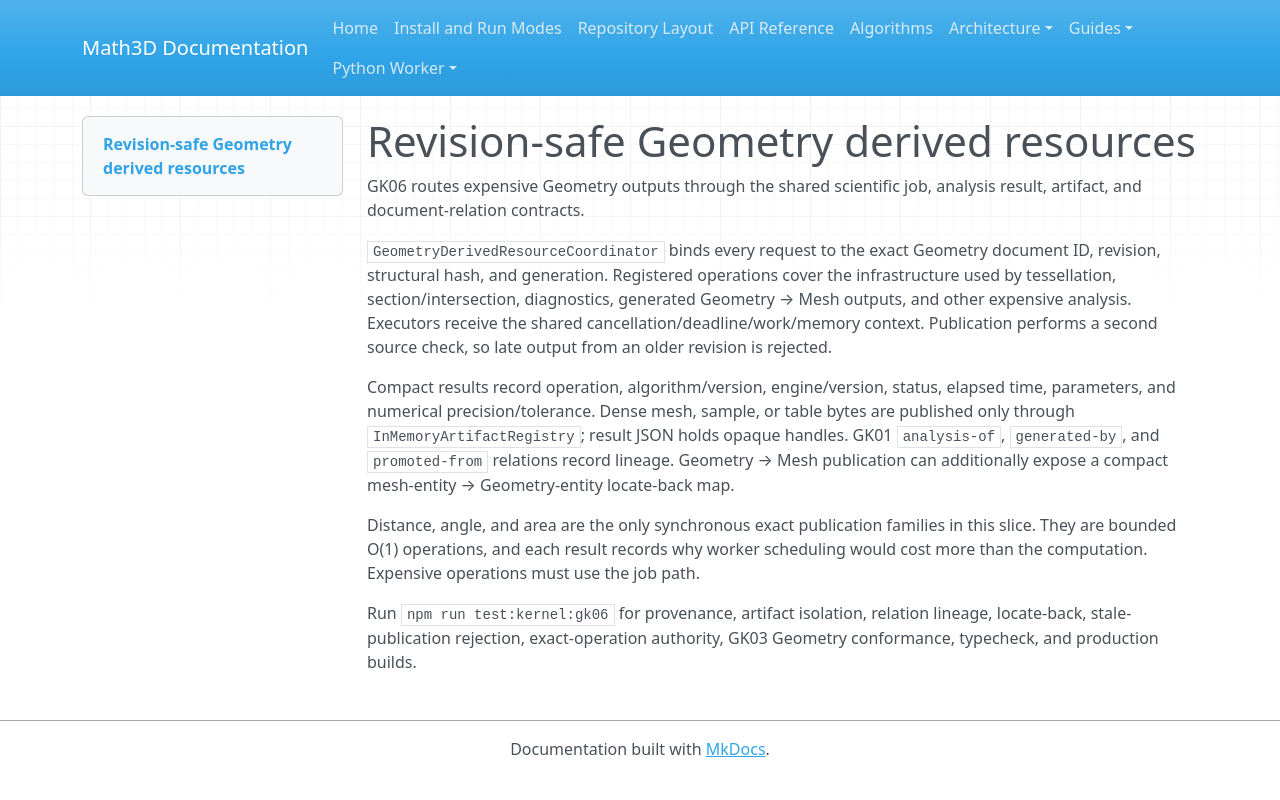

repository: expert10000/Math3D · page: kernel-geometry-derived-resources/index.html · generator: mkdocs

# Revision-safe Geometry derived resources

GK06 routes expensive Geometry outputs through the shared scientific job, analysis
result, artifact, and document-relation contracts.

`GeometryDerivedResourceCoordinator` binds every request to the exact Geometry
document ID, revision, structural hash, and generation. Registered operations cover
the infrastructure used by tessellation, section/intersection, diagnostics,
generated Geometry → Mesh outputs, and other expensive analysis. Executors receive
the shared cancellation/deadline/work/memory context. Publication performs a second
source check, so late output from an older revision is rejected.

Compact results record operation, algorithm/version, engine/version, status,
elapsed time, parameters, and numerical precision/tolerance. Dense mesh, sample, or
table bytes are published only through `InMemoryArtifactRegistry`; result JSON holds
opaque handles. GK01 `analysis-of`, `generated-by`, and `promoted-from` relations
record lineage. Geometry → Mesh publication can additionally expose a compact
mesh-entity → Geometry-entity locate-back map.

Distance, angle, and area are the only synchronous exact publication families in
this slice. They are bounded O(1) operations, and each result records why worker
scheduling would cost more than the computation. Expensive operations must use the
job path.

Run `npm run test:kernel:gk06` for provenance, artifact isolation, relation lineage,
locate-back, stale-publication rejection, exact-operation authority, GK03 Geometry
conformance, typecheck, and production builds.
